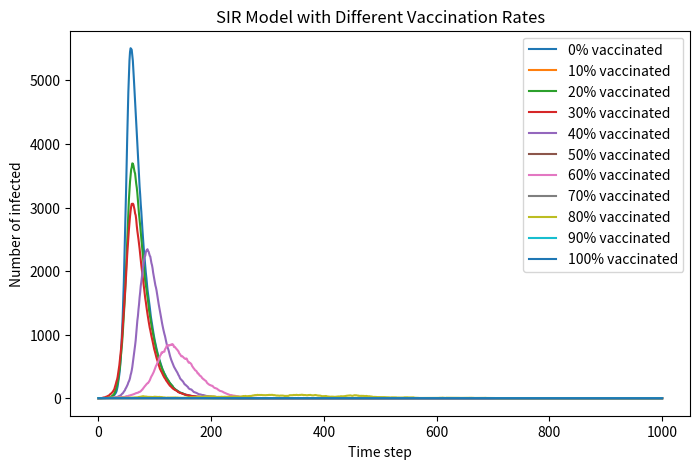

The script that saved this image:
import numpy as np
import matplotlib.pyplot as plt

N = 10000
beta = 0.3
gamma = 0.05
T = 1000

# Different vaccination proportions (0% to 100%, step 10%)
vacc_rates = np.arange(0, 1.01, 0.1)

plt.figure(figsize=(8, 5), dpi=150)

for vrate in vacc_rates:
    # Initial state: vaccinated proportion is removed from susceptible group
    # Here we treat vaccinated individuals as initially recovered (immune)
    S = int(N * (1 - vrate)) - 1   # subtract the initial infected person
    I = 1
    R = int(N * vrate)
    if S < 0:
        S = 0
    
    I_list = [I]
    
    for t in range(T):
        infection_prob = beta * (I / N)
        new_infections = np.random.choice([0, 1], size=S, p=[1 - infection_prob, infection_prob]).sum()
        new_recoveries = np.random.choice([0, 1], size=I, p=[1 - gamma, gamma]).sum()
        
        S = S - new_infections
        I = I + new_infections - new_recoveries
        R = R + new_recoveries
        
        I_list.append(I)
    
    plt.plot(I_list, label=f'{int(vrate*100)}% vaccinated')

plt.xlabel('Time step')
plt.ylabel('Number of infected')
plt.title('SIR Model with Different Vaccination Rates')
plt.legend()
plt.show()
